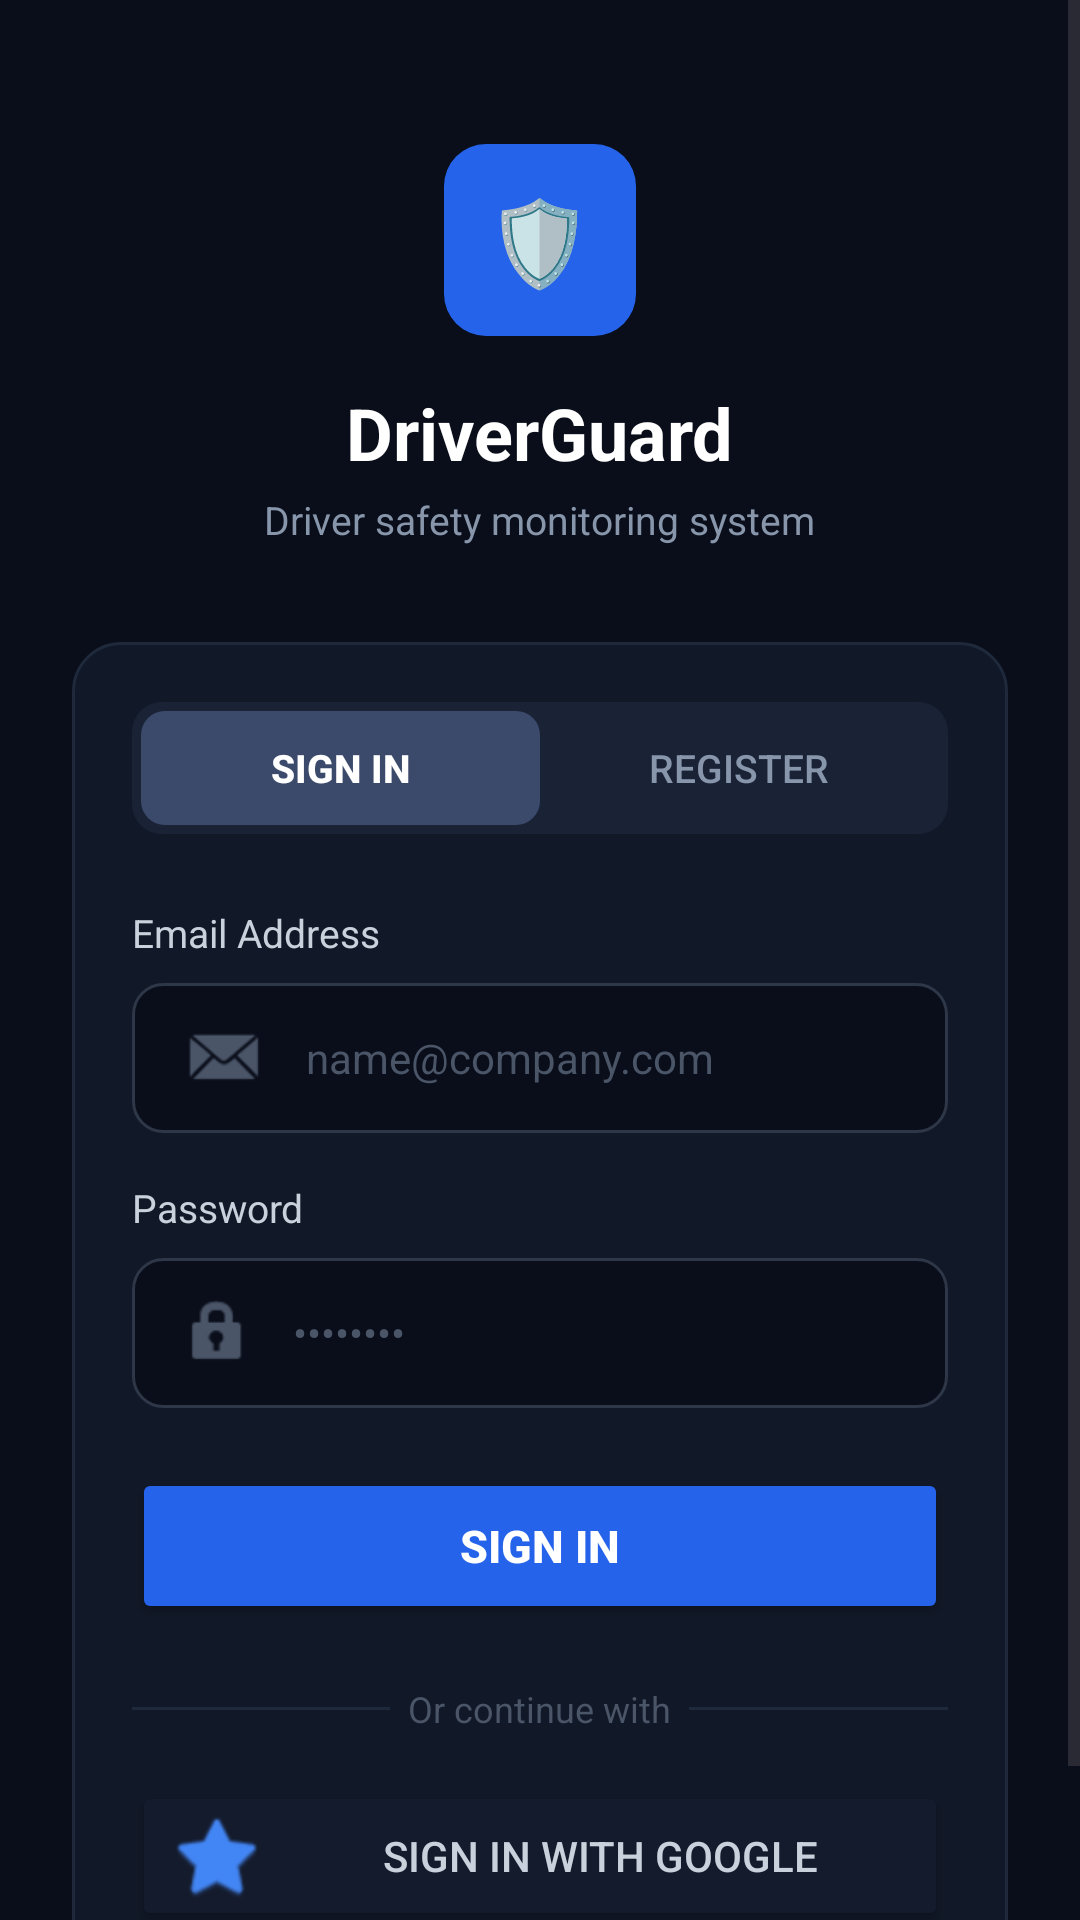

Here is an Android app screen rendered from its layout file. Give the layout XML and the strings, colors and styles it references.
<!-- AndroidManifest.xml: application theme Theme.COEN390_project -->
<!-- res/layout/activity_login.xml -->
<?xml version="1.0" encoding="utf-8"?>
<ScrollView xmlns:android="http://schemas.android.com/apk/res/android"
    xmlns:app="http://schemas.android.com/apk/res-auto"
    android:layout_width="match_parent"
    android:layout_height="match_parent"
    android:fillViewport="true"
    android:background="#0A0E1A">

    <LinearLayout
        android:layout_width="match_parent"
        android:layout_height="wrap_content"
        android:orientation="vertical"
        android:gravity="center_horizontal"
        android:paddingStart="24dp"
        android:paddingEnd="24dp"
        android:paddingTop="48dp"
        android:paddingBottom="32dp">

        
        <FrameLayout
            android:layout_width="64dp"
            android:layout_height="64dp"
            android:layout_marginBottom="16dp"
            android:background="@drawable/login_icon_bg">

            <TextView
                android:layout_width="wrap_content"
                android:layout_height="wrap_content"
                android:layout_gravity="center"
                android:text="🛡"
                android:textSize="28sp"/>
        </FrameLayout>

        
        <TextView
            android:layout_width="wrap_content"
            android:layout_height="wrap_content"
            android:text="DriverGuard"
            android:textSize="24sp"
            android:textColor="#FFFFFF"
            android:textStyle="bold"
            android:layout_marginBottom="4dp"/>

        <TextView
            android:layout_width="wrap_content"
            android:layout_height="wrap_content"
            android:text="Driver safety monitoring system"
            android:textSize="13sp"
            android:textColor="#8896AB"
            android:layout_marginBottom="32dp"/>

        
        <LinearLayout
            android:layout_width="match_parent"
            android:layout_height="wrap_content"
            android:orientation="vertical"
            android:background="@drawable/login_card_bg"
            android:padding="20dp">

            
            <LinearLayout
                android:layout_width="match_parent"
                android:layout_height="44dp"
                android:orientation="horizontal"
                android:background="@drawable/login_tab_bg"
                android:padding="3dp"
                android:layout_marginBottom="24dp">

                <Button
                    android:id="@+id/tabSignIn"
                    android:layout_width="0dp"
                    android:layout_height="match_parent"
                    android:layout_weight="1"
                    android:text="Sign In"
                    android:textSize="13sp"
                    android:textColor="#FFFFFF"
                    android:textStyle="bold"
                    android:background="@drawable/login_tab_button_active"
                    android:stateListAnimator="@null"
                    app:cornerRadius="8dp"/>

                <Button
                    android:id="@+id/tabRegister"
                    android:layout_width="0dp"
                    android:layout_height="match_parent"
                    android:layout_weight="1"
                    android:text="Register"
                    android:textSize="13sp"
                    android:textColor="#8896AB"
                    android:background="@drawable/login_tab_button_inactive"
                    android:stateListAnimator="@null"
                    app:cornerRadius="8dp"/>
            </LinearLayout>

            
            <TextView
                android:layout_width="wrap_content"
                android:layout_height="wrap_content"
                android:text="Email Address"
                android:textSize="13sp"
                android:textColor="#C8D1DC"
                android:layout_marginBottom="8dp"/>

            
            <EditText
                android:id="@+id/editTextEmail"
                android:layout_width="match_parent"
                android:layout_height="50dp"
                android:background="@drawable/login_input_bg"
                android:paddingStart="16dp"
                android:paddingEnd="16dp"
                android:hint="name@company.com"
                android:textColor="#E8ECF0"
                android:textColorHint="#4A5568"
                android:textSize="14sp"
                android:inputType="textEmailAddress"
                android:drawableStart="@android:drawable/sym_action_email"
                android:drawablePadding="12dp"
                android:drawableTint="#4A5568"
                android:layout_marginBottom="16dp"/>

            
            <RelativeLayout
                android:layout_width="match_parent"
                android:layout_height="wrap_content"
                android:layout_marginBottom="8dp">

                <TextView
                    android:layout_width="wrap_content"
                    android:layout_height="wrap_content"
                    android:text="Password"
                    android:textSize="13sp"
                    android:textColor="#C8D1DC"
                    android:layout_alignParentStart="true"/>

            </RelativeLayout>

            
            <EditText
                android:id="@+id/editTextPassword"
                android:layout_width="match_parent"
                android:layout_height="50dp"
                android:background="@drawable/login_input_bg"
                android:paddingStart="16dp"
                android:paddingEnd="16dp"
                android:hint="••••••••"
                android:textColor="#E8ECF0"
                android:textColorHint="#4A5568"
                android:textSize="14sp"
                android:inputType="textPassword"
                android:drawableStart="@android:drawable/ic_lock_idle_lock"
                android:drawablePadding="12dp"
                android:drawableTint="#4A5568"
                android:layout_marginBottom="20dp"/>

            
            <Button
                android:id="@+id/buttonLogin"
                android:layout_width="match_parent"
                android:layout_height="52dp"
                android:text="Sign In"
                android:textSize="15sp"
                android:textColor="#FFFFFF"
                android:textStyle="bold"
                android:backgroundTint="#2563EB"
                app:cornerRadius="10dp"
                android:layout_marginBottom="4dp"/>

            
            <Button
                android:id="@+id/buttonSignUp"
                android:layout_width="match_parent"
                android:layout_height="52dp"
                android:text="Create Account"
                android:textSize="15sp"
                android:textColor="#FFFFFF"
                android:textStyle="bold"
                android:backgroundTint="#2563EB"
                android:visibility="gone"
                app:cornerRadius="10dp"
                android:layout_marginBottom="4dp"/>

            
            <LinearLayout
                android:layout_width="match_parent"
                android:layout_height="wrap_content"
                android:orientation="horizontal"
                android:gravity="center_vertical"
                android:layout_marginTop="16dp"
                android:layout_marginBottom="16dp">

                <View
                    android:layout_width="0dp"
                    android:layout_height="1dp"
                    android:layout_weight="1"
                    android:background="#1E293B"/>

                <TextView
                    android:layout_width="wrap_content"
                    android:layout_height="wrap_content"
                    android:text="  Or continue with  "
                    android:textColor="#4A5568"
                    android:textSize="12sp"/>

                <View
                    android:layout_width="0dp"
                    android:layout_height="1dp"
                    android:layout_weight="1"
                    android:background="#1E293B"/>
            </LinearLayout>

            
            <Button
                android:id="@+id/buttonGoogleSignIn"
                android:layout_width="match_parent"
                android:layout_height="50dp"
                android:text="Sign in with Google"
                android:textSize="14sp"
                android:textColor="#C8D1DC"
                android:backgroundTint="#141B2D"
                android:drawableStart="@android:drawable/btn_star_big_on"
                android:drawableTint="#4285F4"
                android:drawablePadding="8dp"
                app:cornerRadius="10dp"/>

        </LinearLayout>

        
        <ProgressBar
            android:id="@+id/progressBar"
            android:layout_width="wrap_content"
            android:layout_height="wrap_content"
            android:layout_marginTop="16dp"
            android:indeterminateTint="#2563EB"
            android:visibility="gone"/>

    </LinearLayout>
</ScrollView>
<!-- resources referenced by this layout -->
<resources>
  <!-- drawable login_card_bg (drawable) -->
  <?xml version="1.0" encoding="utf-8"?>
  <shape xmlns:android="http://schemas.android.com/apk/res/android"
      android:shape="rectangle">
      <solid android:color="#111827"/>
      <corners android:radius="16dp"/>
      <stroke android:width="1dp" android:color="#1E293B"/>
  </shape>
  <!-- drawable login_icon_bg (drawable) -->
  <?xml version="1.0" encoding="utf-8"?>
  <shape xmlns:android="http://schemas.android.com/apk/res/android"
      android:shape="rectangle">
      <solid android:color="#2563EB"/>
      <corners android:radius="14dp"/>
  </shape>
  <!-- drawable login_input_bg (drawable) -->
  <?xml version="1.0" encoding="utf-8"?>
  <shape xmlns:android="http://schemas.android.com/apk/res/android"
      android:shape="rectangle">
      <solid android:color="#0A0E1A"/>
      <corners android:radius="10dp"/>
      <stroke android:width="1dp" android:color="#2D3748"/>
  </shape>
  <!-- drawable login_tab_bg (drawable) -->
  <?xml version="1.0" encoding="utf-8"?>
  <shape xmlns:android="http://schemas.android.com/apk/res/android"
      android:shape="rectangle">
      <solid android:color="#1A2236"/>
      <corners android:radius="10dp"/>
  </shape>
  <!-- drawable login_tab_button_active (drawable) -->
  <?xml version="1.0" encoding="utf-8"?>
  <shape xmlns:android="http://schemas.android.com/apk/res/android"
      android:shape="rectangle">
      <corners android:radius="8dp" />
      <solid android:color="#3B4A6B" />
  </shape>
  <style name="Theme.COEN390_project" parent="Base.Theme.COEN390_project" />
  <style name="Base.Theme.COEN390_project" parent="Theme.Material3.DayNight.NoActionBar">
          
          
      </style>
</resources>
